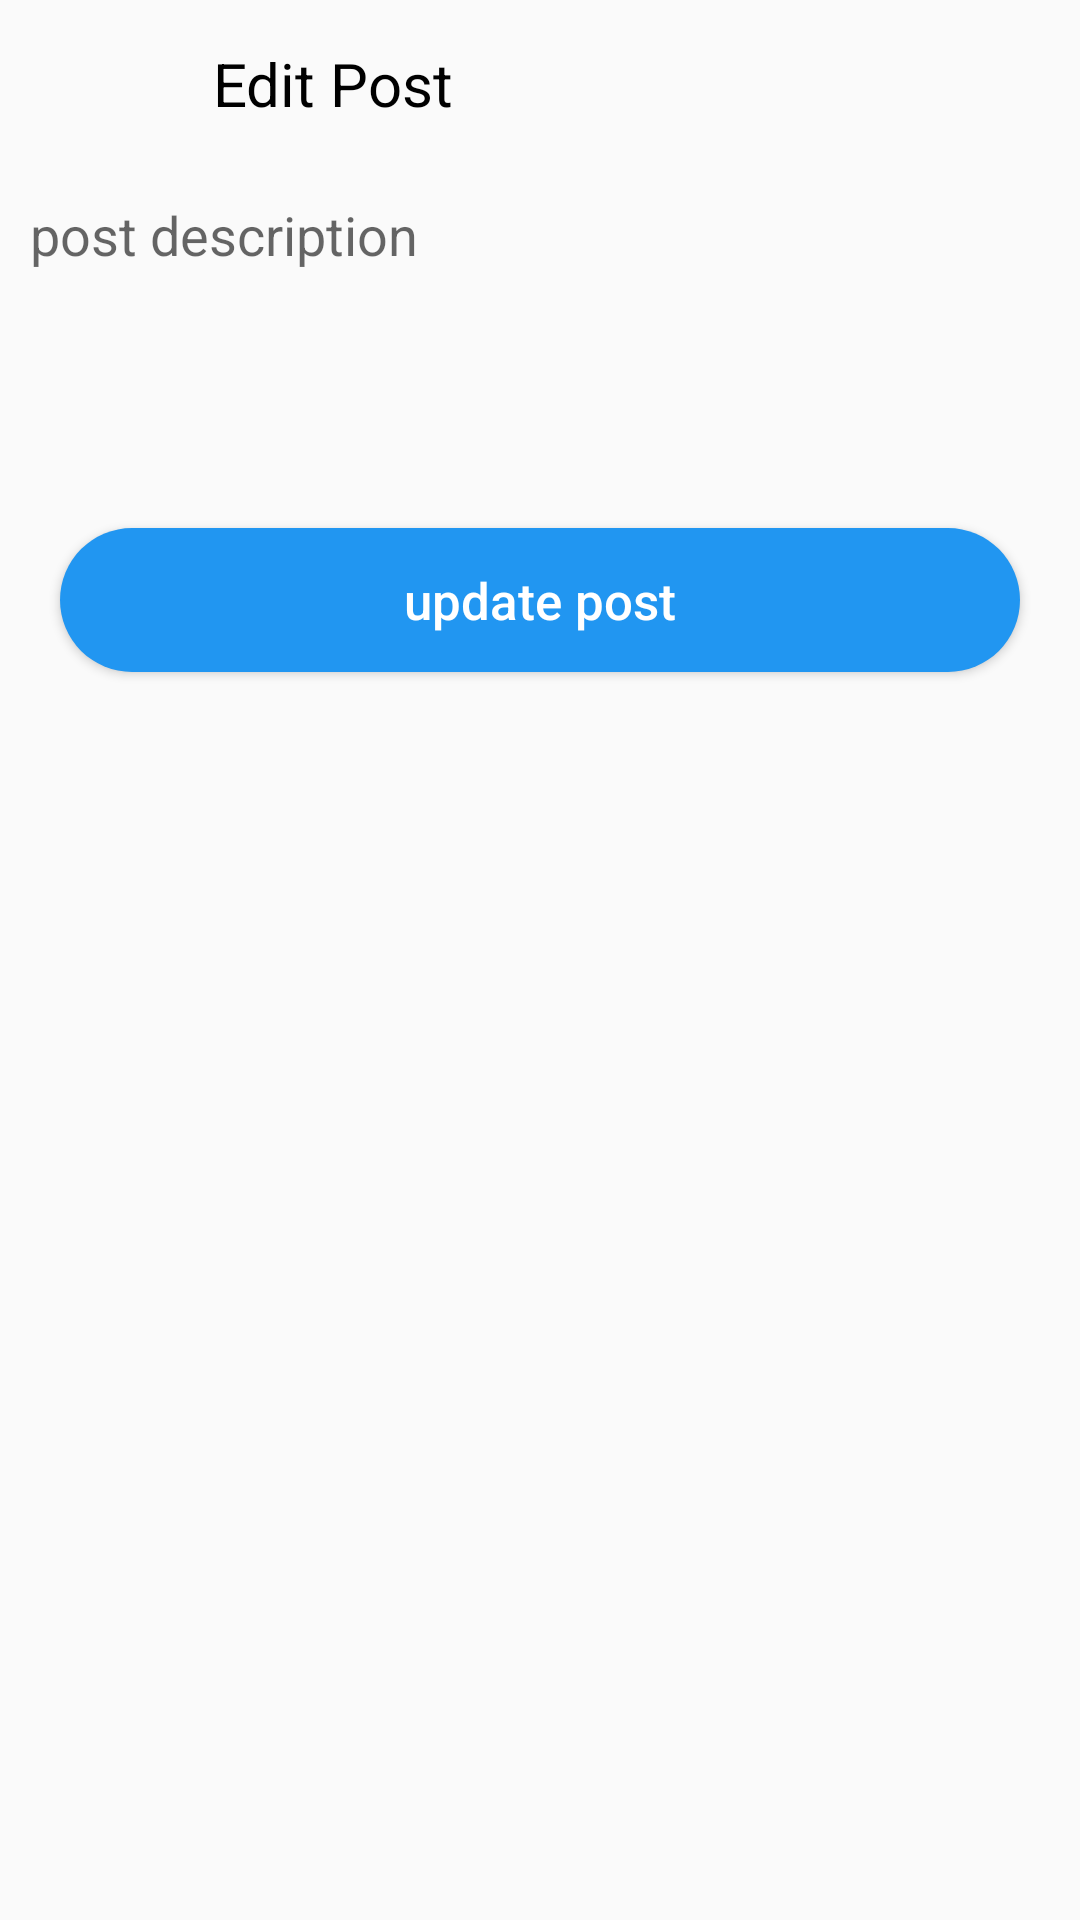

Here is an Android app screen rendered from its layout file. Give the layout XML and the strings, colors and styles it references.
<!-- AndroidManifest.xml: application theme Theme.SimpleBlogApp -->
<!-- res/layout/activity_edit.xml -->
<LinearLayout xmlns:android="http://schemas.android.com/apk/res/android"
    xmlns:app="http://schemas.android.com/apk/res-auto"
    xmlns:tools="http://schemas.android.com/tools"
    android:layout_width="match_parent"
    android:layout_height="match_parent"
    android:orientation="vertical"
    tools:context=".EditActivity">

    <com.google.android.material.appbar.MaterialToolbar
        android:layout_width="match_parent"
        android:layout_height="wrap_content">

        <ImageButton
            android:id="@+id/imgBackArrowToolbarEdit"
            android:layout_width="35dp"
            android:layout_height="35dp"
            android:layout_marginRight="20dp"
            android:background="@android:color/transparent"
            android:scaleType="fitXY"
            android:src="@drawable/ic_baseline_arrow_back_24" />


        <TextView
            android:layout_width="wrap_content"
            android:layout_height="wrap_content"
            android:text="Edit Post"
            android:textColor="@color/colorBlack"
            android:textSize="20sp" />
    </com.google.android.material.appbar.MaterialToolbar>

    <ScrollView
        android:layout_width="match_parent"
        android:layout_height="wrap_content">

        <LinearLayout
            android:layout_width="match_parent"
            android:layout_height="wrap_content"
            android:orientation="vertical">

            <EditText
                android:id="@+id/txtPostDescriptionEdit"
                android:layout_width="match_parent"
                android:layout_height="wrap_content"
                android:background="@android:color/transparent"
                android:gravity="start"
                android:hint="post description"
                android:minHeight="100dp"
                android:padding="10dp" />

            <Button
                android:id="@+id/btnUpdatePost"
                android:layout_width="match_parent"
                android:layout_height="wrap_content"
                android:layout_margin="20dp"
                android:layout_marginBottom="50dp"
                android:background="@drawable/btn_round_blue"
                android:text="update post"
                android:textAllCaps="false"
                android:textColor="@color/colorWhite"
                android:textSize="17sp" />

        </LinearLayout>

    </ScrollView>

</LinearLayout>
<!-- resources referenced by this layout -->
<resources>
  <color name="colorBlack">#000000</color>
  <color name="colorWhite">#FFFFFF</color>
  <!-- drawable btn_round_blue (drawable) -->
  <?xml version="1.0" encoding="utf-8"?>
  <shape xmlns:android="http://schemas.android.com/apk/res/android">
  
      <solid android:color="@color/colorPrimary" />
      <corners android:radius="30dp" />
  </shape>
  <style name="Theme.SimpleBlogApp" parent="Theme.AppCompat.Light.NoActionBar">
          
          <item name="colorPrimary">@color/colorPrimary</item>
          <item name="colorPrimaryVariant">@color/colorPrimary</item>
          <item name="colorOnPrimary">@color/colorWhite</item>
          
          <item name="colorSecondary">@color/colorAccent</item>
          <item name="colorSecondaryVariant">@color/colorAccent</item>
          <item name="colorOnSecondary">@color/colorBlack</item>
          
          <item name="android:statusBarColor" tools:targetApi="l">@color/colorPrimaryDark</item>
          
      </style>
  <color name="colorPrimary">#2196f1</color>
  <color name="colorAccent">#2196f1</color>
  <color name="colorPrimaryDark">#dddddd</color>
</resources>
